Image classification data set "data" (Marshall-mk/EggPlantDisease on GitHub). Class labels (7): healthy leaf, insect pest disease, leaf spot disease, mosaic virus disease, small leaf disease, white mold disease, wilt disease.

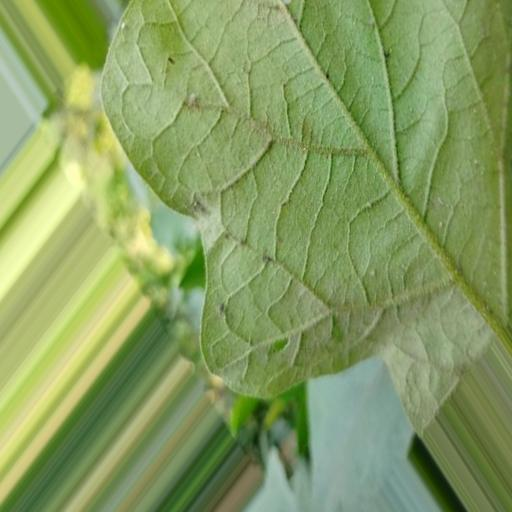
Label: white mold disease

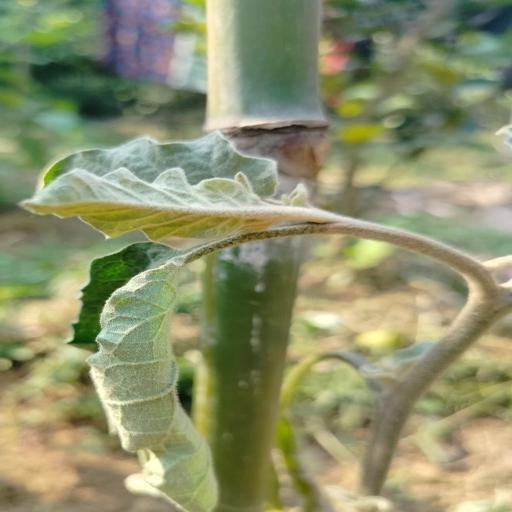
Label: wilt disease

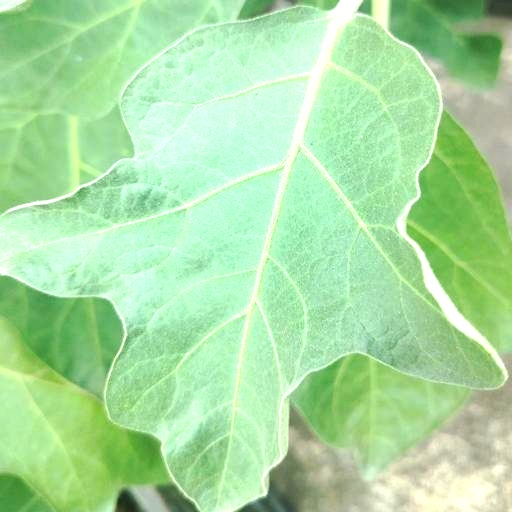
Label: healthy leaf

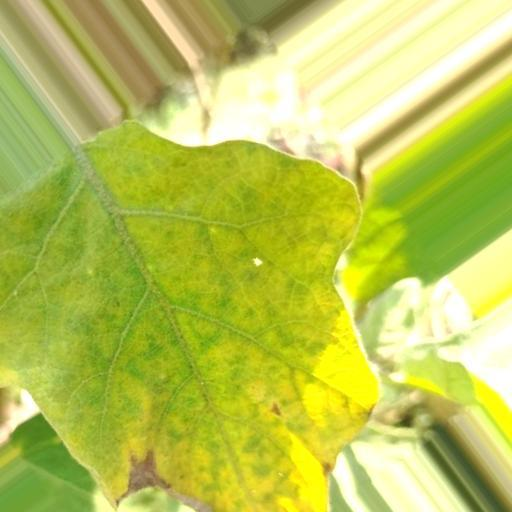
Label: leaf spot disease

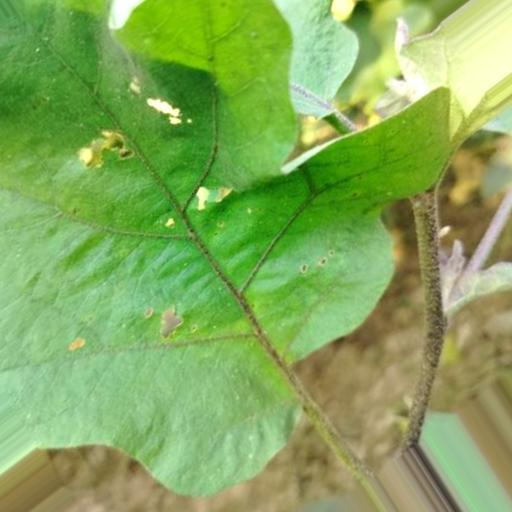
Label: insect pest disease

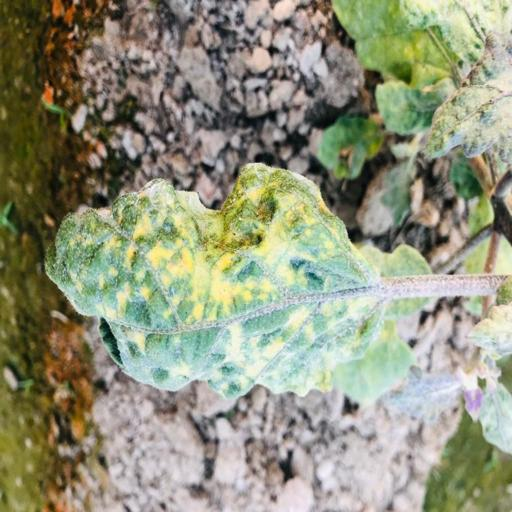
Label: mosaic virus disease
